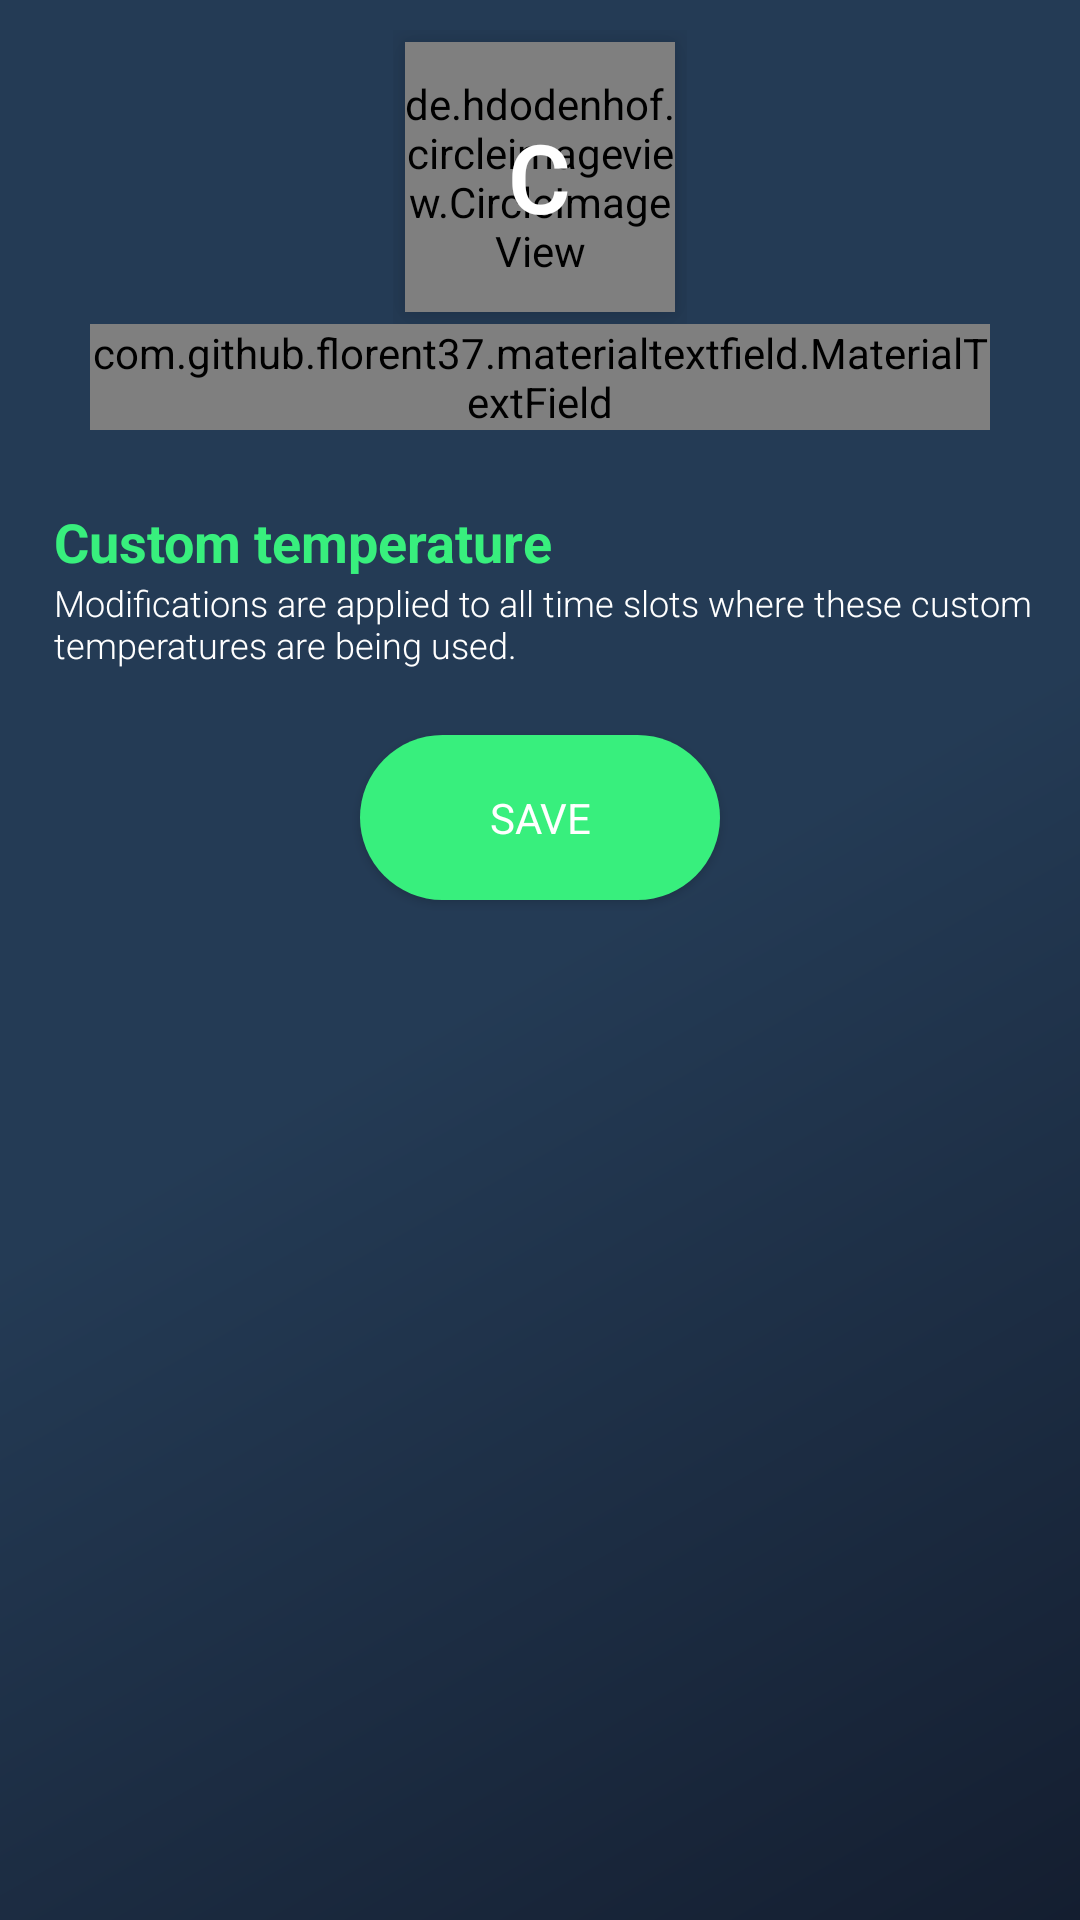

Reconstruct the res/layout file that produces this screen, plus the resources it refers to.
<!-- AndroidManifest.xml: application theme AppTheme -->
<!-- res/layout/activity_add_mode.xml -->
<?xml version="1.0" encoding="utf-8"?>
<ScrollView xmlns:android="http://schemas.android.com/apk/res/android"
    xmlns:app="http://schemas.android.com/apk/res-auto"
    xmlns:tools="http://schemas.android.com/tools"
    android:layout_width="match_parent"
    android:layout_height="match_parent"
    android:background="@drawable/side_nav_bar"
    tools:context=".AddModeActivity">

    <LinearLayout
        android:layout_width="match_parent"
        android:layout_height="match_parent"
        android:orientation="vertical"
        android:padding="10dp">

        <FrameLayout
            android:layout_width="wrap_content"
            android:layout_height="wrap_content"
            android:layout_gravity="center_horizontal">

            <de.hdodenhof.circleimageview.CircleImageView
                android:id="@+id/color_modify"
                android:layout_width="90dp"
                android:layout_height="90dp"
                android:layout_gravity="center_vertical"
                android:layout_margin="4dp"
                android:layout_weight="0.2"
                android:elevation="4dp"
                android:src="@color/color3"
                android:translationZ="4dp"
                app:civ_border_color="@android:color/white"
                app:civ_border_width="2dp" />

            <TextView
                android:id="@+id/text_modify"
                android:layout_width="wrap_content"
                android:layout_height="wrap_content"
                android:layout_gravity="center"
                android:elevation="4dp"
                android:fontFamily="sans-serif-light"
                android:text="C"
                android:textColor="@android:color/white"
                android:textSize="32sp"
                android:textStyle="bold"
                android:translationZ="4dp" />

        </FrameLayout>
        <com.github.florent37.materialtextfield.MaterialTextField
            android:layout_width="300dp"
            android:layout_height="wrap_content"
            app:mtf_labelColor="#fff"
            android:layout_gravity="center"
            app:mtf_image="@drawable/ic_mode_edit_black_24dp"
            ><EditText
            android:id="@+id/name_modify"
            android:layout_width="match_parent"
            android:layout_height="wrap_content"
            android:fontFamily="sans-serif-light"
            android:hint="Name"
            android:textColor="@color/colorPrimary"
             />
        </com.github.florent37.materialtextfield.MaterialTextField>

        <TextView
            android:layout_width="match_parent"
            android:layout_height="wrap_content"
            android:layout_marginLeft="8dp"
            android:layout_marginTop="25dp"
            android:text="Custom temperature"
            android:textColor="@color/colorAccent"
            android:textSize="18sp"
            android:textStyle="bold" />

        <TextView
            android:layout_width="match_parent"
            android:layout_height="wrap_content"
            android:layout_marginLeft="8dp"
            android:fontFamily="sans-serif-light"
            android:text="Modifications are applied to all time slots where these custom temperatures are being used."
            android:textColor="@android:color/white"
            android:textSize="12sp" />

        <LinearLayout
            android:layout_width="match_parent"
            android:layout_height="wrap_content"
            android:orientation="vertical"
            android:layout_marginTop="12dp">

           <android.support.v7.widget.RecyclerView
               android:layout_width="match_parent"
               android:layout_height="wrap_content"
               android:id="@+id/list_room_add"
               android:nestedScrollingEnabled="false"
               tools:listitem="@layout/item_room">

           </android.support.v7.widget.RecyclerView>
        </LinearLayout>
        <Button
            android:layout_width="120dp"
            android:layout_height="wrap_content"
            android:layout_gravity="center_horizontal"
            android:layout_margin="10dp"
            android:background="@drawable/btn"
            android:fontFamily="sans-serif"
            android:text="Save"
            android:onClick="saveMode"
            android:textColor="@android:color/white" />

    </LinearLayout>

</ScrollView>
<!-- res/layout/item_room.xml (included above) -->
<?xml version="1.0" encoding="utf-8"?>
<android.support.v7.widget.CardView android:layout_width="match_parent"
    xmlns:app="http://schemas.android.com/apk/res-auto"
    app:cardCornerRadius="4dp"
    app:cardElevation="4dp"
    android:layout_margin="6dp"
    android:foreground="?selectableItemBackground"
    android:clickable="true"
    app:cardBackgroundColor="#fff"
    android:layout_height="wrap_content"
    xmlns:android="http://schemas.android.com/apk/res/android">

    <TextView
        android:layout_width="wrap_content"
        android:layout_height="wrap_content"
        android:padding="20dp"
        android:id="@+id/tv_name_room"
        android:fontFamily="sans-serif-medium"
        android:textColor="#859398"
        android:text="Living room"/>
    <RelativeLayout
        android:layout_width="110dp"

        android:layout_gravity="end|center_vertical"
        android:layout_height="wrap_content">
        <de.hdodenhof.circleimageview.CircleImageView
            android:layout_width="20dp"
            android:layout_height="20dp"
            android:id="@+id/color_modify1"
            android:layout_alignParentStart="true"
            android:src="@color/colorAccent"
            android:layout_centerInParent="true"
            />

        <TextView
            android:id="@+id/tv_temp_room"
            android:layout_width="wrap_content"
            android:layout_height="wrap_content"
            android:layout_toRightOf="@+id/color_modify1"
            android:fontFamily="sans-serif-medium"
            android:layoutDirection="locale"
            android:padding="20dp"
            android:text="19°C "
            android:textColor="@color/colorAccent"
            android:textSize="16sp" />
    </RelativeLayout>

</android.support.v7.widget.CardView>
<!-- resources referenced by this layout -->
<resources>
  <color name="color3">#44A08D</color>
  <color name="colorAccent">#38ef7d</color>
  <color name="colorPrimary">#243B55</color>
  <!-- drawable btn (drawable) -->
  <?xml version="1.0" encoding="utf-8"?>
  <shape xmlns:android="http://schemas.android.com/apk/res/android"
      android:shape="rectangle">
      <solid android:color="@color/colorAccent"></solid>
      <corners
          android:radius="40dp"></corners>
      <padding
          android:top="18dp"
          android:bottom="18dp"
          android:left="18dp"
          android:right="18dp">
  
      </padding>
  
  </shape>
  <!-- drawable ic_mode_edit_black_24dp (drawable) -->
  <vector android:height="24dp" android:tint="#949994"
      android:viewportHeight="24.0" android:viewportWidth="24.0"
      android:width="24dp" xmlns:android="http://schemas.android.com/apk/res/android">
      <path android:fillColor="#FF000000" android:pathData="M3,17.25V21h3.75L17.81,9.94l-3.75,-3.75L3,17.25zM20.71,7.04c0.39,-0.39 0.39,-1.02 0,-1.41l-2.34,-2.34c-0.39,-0.39 -1.02,-0.39 -1.41,0l-1.83,1.83 3.75,3.75 1.83,-1.83z"/>
  </vector>
  <!-- drawable side_nav_bar (drawable) -->
  <shape xmlns:android="http://schemas.android.com/apk/res/android"
      android:shape="rectangle">
      <gradient
          android:angle="135"
          android:centerColor="#243B55"
          android:endColor="#243B55"
          android:startColor="#141E30"
          android:type="linear" />
  </shape>
  <style name="AppTheme" parent="Theme.AppCompat.Light.DarkActionBar">
          
          <item name="colorPrimary">@color/colorPrimary</item>
          <item name="colorPrimaryDark">@color/colorPrimaryDark</item>
          <item name="colorAccent">@color/colorAccent</item>
          <item name="android:windowTitleSize">12sp</item>
      </style>
  <color name="colorPrimaryDark">#243B55</color>
</resources>
